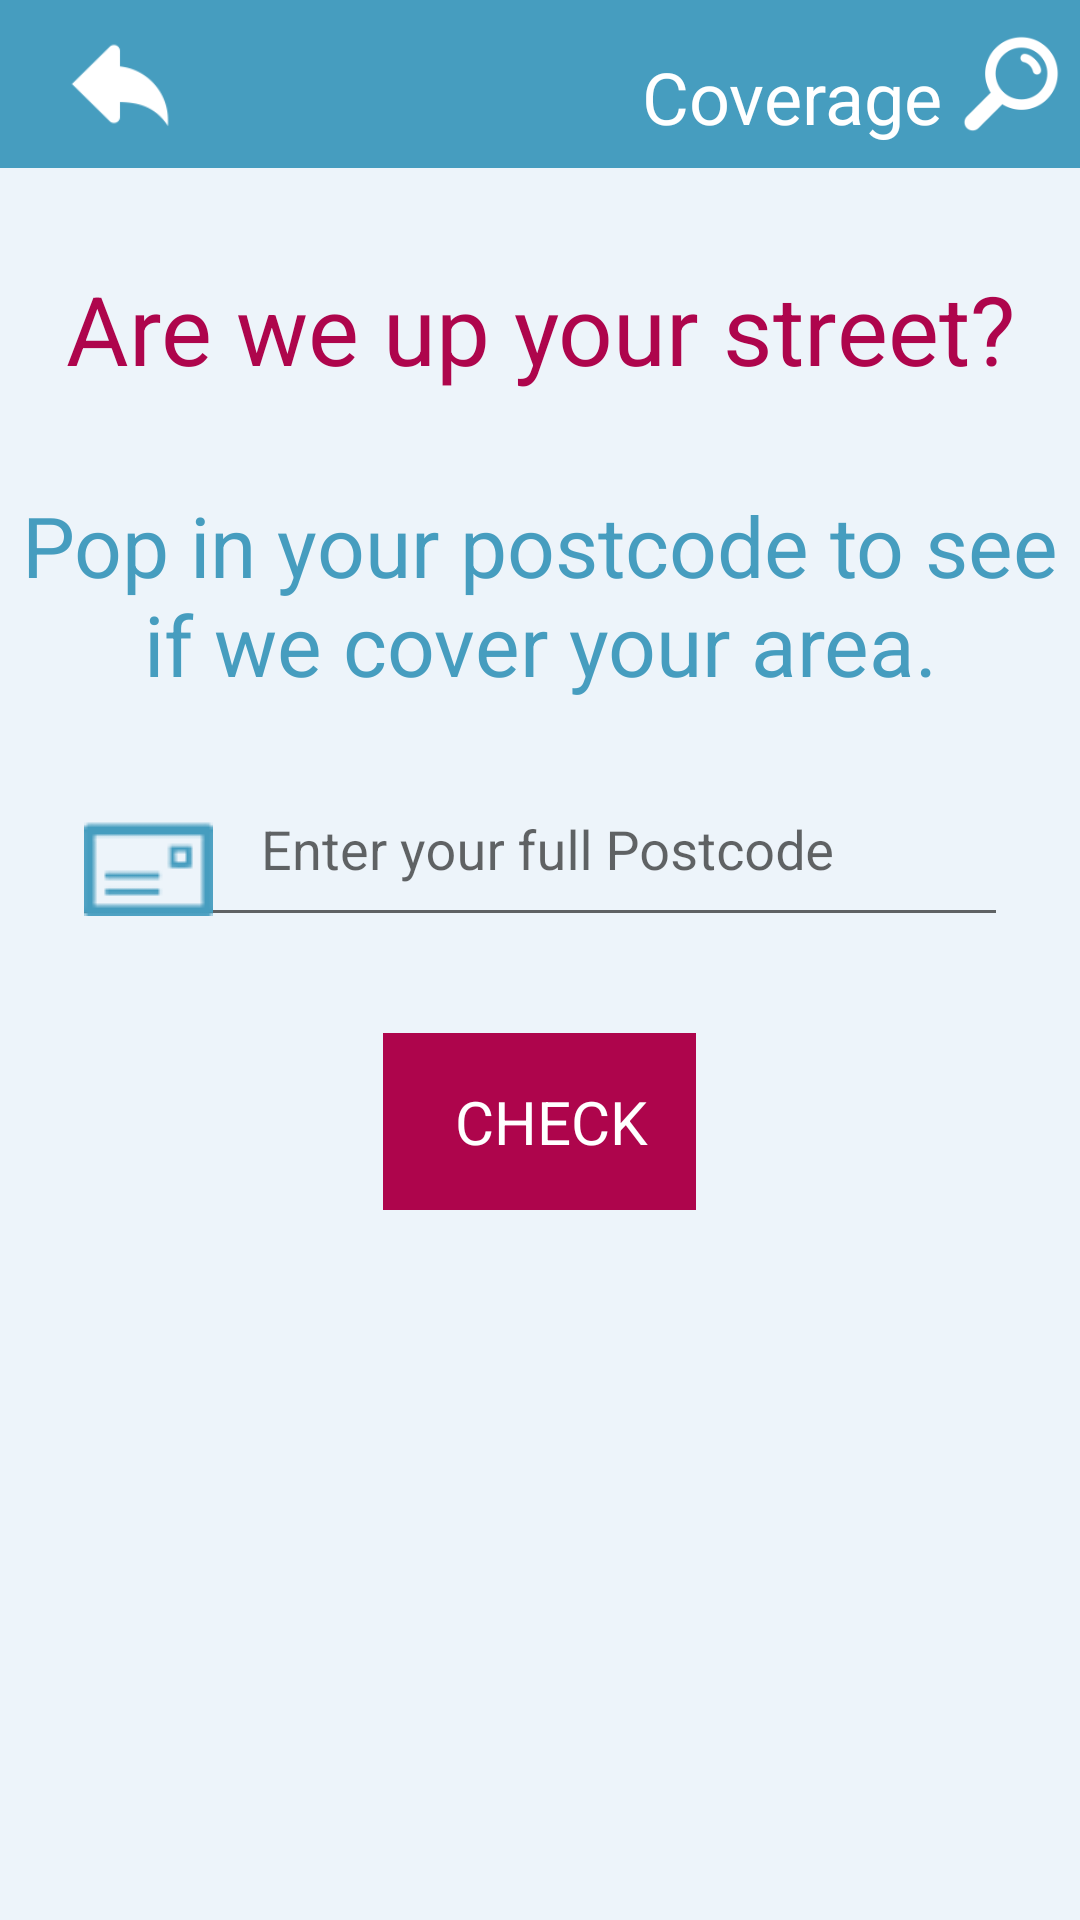

Here is an Android app screen rendered from its layout file. Give the layout XML and the strings, colors and styles it references.
<!-- AndroidManifest.xml: application theme AppTheme -->
<!-- res/layout/activity_area.xml -->
<?xml version="1.0" encoding="utf-8"?>
<LinearLayout xmlns:android="http://schemas.android.com/apk/res/android"
    android:orientation="vertical" android:layout_width="match_parent"
    android:background="#f2ecf4fa"
    android:layout_height="match_parent">

    <ScrollView
        android:layout_width="match_parent"
        android:layout_height="wrap_content">

        <LinearLayout
            android:layout_width="match_parent"
            android:orientation="vertical"
            android:layout_height="wrap_content">


            <android.support.v7.widget.Toolbar
                android:background="#469dbf"
                android:layout_width="match_parent"
                android:layout_height="?attr/actionBarSize">

                <LinearLayout
                    android:orientation="horizontal"
                    android:layout_width="match_parent"
                    android:layout_height="match_parent">


                    <LinearLayout
                        android:layout_width="match_parent"
                        android:orientation="horizontal"
                        android:layout_gravity="left"
                        android:gravity="left"
                        android:layout_weight="1"
                        android:layout_height="match_parent">

                        <ImageView
                            android:layout_width="48dp"
                            android:id="@+id/back"
                            android:src="@drawable/back"
                            android:scaleType="fitCenter"
                            android:layout_height="wrap_content" />


                    </LinearLayout>



                    <LinearLayout
                        android:layout_width="match_parent"
                        android:layout_gravity="right"
                        android:gravity="right"
                        android:layout_weight="1"
                        android:layout_height="match_parent">

                        <TextView
                            android:layout_width="wrap_content"
                            android:text="Coverage"
                            android:textSize="24dp"
                            android:layout_marginLeft="8dp"
                            android:paddingTop="8dp"
                            android:textColor="#ffffff"
                            android:layout_marginTop="8dp"
                            android:layout_height="wrap_content" />
                        <ImageView

                            android:layout_marginLeft="4dp"
                            android:layout_width="38dp"
                            android:layout_marginRight="4dp"
                            android:src="@drawable/search"
                            android:layout_height="wrap_content" />

                    </LinearLayout>



                </LinearLayout>
            </android.support.v7.widget.Toolbar>


            <LinearLayout
                android:layout_width="match_parent"
                android:orientation="horizontal"
                android:layout_height="wrap_content">

                <TextView
                    android:layout_width="match_parent"
                    android:layout_marginTop="32dp"
                    android:gravity="center"
                    android:textSize="32dp"
                    android:textColor="#ae054c"
                    android:text="Are we up your street?"
                    android:layout_height="wrap_content" />
            </LinearLayout>
            <LinearLayout
                android:layout_width="match_parent"
                android:layout_height="wrap_content">

                <TextView
                    android:layout_width="match_parent"
                    android:gravity="center"
                    android:layout_marginRight="4dp"
                    android:layout_marginLeft="4dp"
                    android:layout_marginTop="32dp"
                    android:textSize="28dp"
                    android:textColor="#469dbf"
                    android:text="Pop in your postcode to see if we cover your area."
                    android:layout_height="wrap_content" />

            </LinearLayout>

            <LinearLayout
                android:layout_width="match_parent"
                android:layout_height="wrap_content">

                <android.support.design.widget.TextInputLayout
                    android:layout_marginTop="8dp"
                    android:layout_width="match_parent"
                    android:layout_height="wrap_content">



                    <EditText
                        android:layout_width="match_parent"
                        android:layout_marginTop="32dp"
                        android:drawablePadding="16dp"
                        android:drawableLeft="@drawable/check"
                        android:hint="Enter your full Postcode"
                        android:id="@+id/edtCode"
                        android:layout_marginRight="24dp"
                        android:layout_marginLeft="24dp"
                        android:layout_height="wrap_content" />

                </android.support.design.widget.TextInputLayout>

            </LinearLayout>



            <LinearLayout
                android:layout_width="wrap_content"
                android:layout_gravity="center"
                android:orientation="horizontal"
                android:background="#ae054c"
                android:id="@+id/check"
                android:padding="16dp"
                android:layout_margin="32dp"
                android:gravity="center"
                android:layout_height="wrap_content">

                <TextView
                    android:layout_width="wrap_content"
                    android:textSize="20dp"
                    android:layout_marginLeft="8dp"
                    android:text="CHECK"
                    android:textColor="#ffffff"
                    android:layout_height="wrap_content" />

            </LinearLayout>








        </LinearLayout>


    </ScrollView>

</LinearLayout>
<!-- resources referenced by this layout -->
<resources>
  <!-- drawable back: png bitmap (drawable, 3952 bytes) -->
  <!-- drawable check: png bitmap (drawable, 3205 bytes) -->
  <!-- drawable search: png bitmap (drawable, 68458 bytes) -->
  <style name="AppTheme" parent="Theme.AppCompat.Light.NoActionBar">
          
          <item name="colorPrimary">@color/colorPrimary</item>
          <item name="colorPrimaryDark">@color/colorPrimaryDark</item>
          <item name="colorAccent">@color/colorAccent</item>
      </style>
  <color name="colorPrimary">#3F51B5</color>
  <color name="colorPrimaryDark">#ae054c</color>
  <color name="colorAccent">#ae054c</color>
</resources>
